2-way image classification set "dataset" from GitHub (HYPExREAL/klasifikasi-banjir); label vocabulary: banjir, bukan banjir.

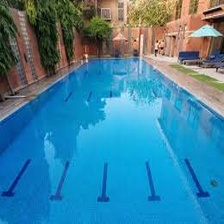
Label: bukan banjir

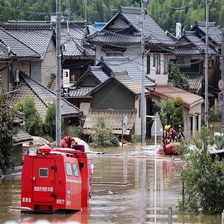
Label: banjir

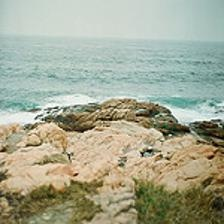
Label: bukan banjir

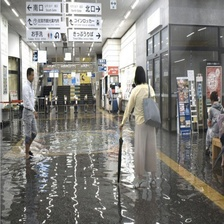
Label: banjir

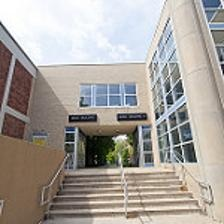
Label: bukan banjir

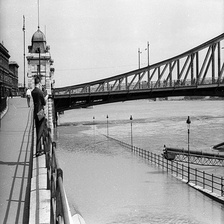
Label: banjir
